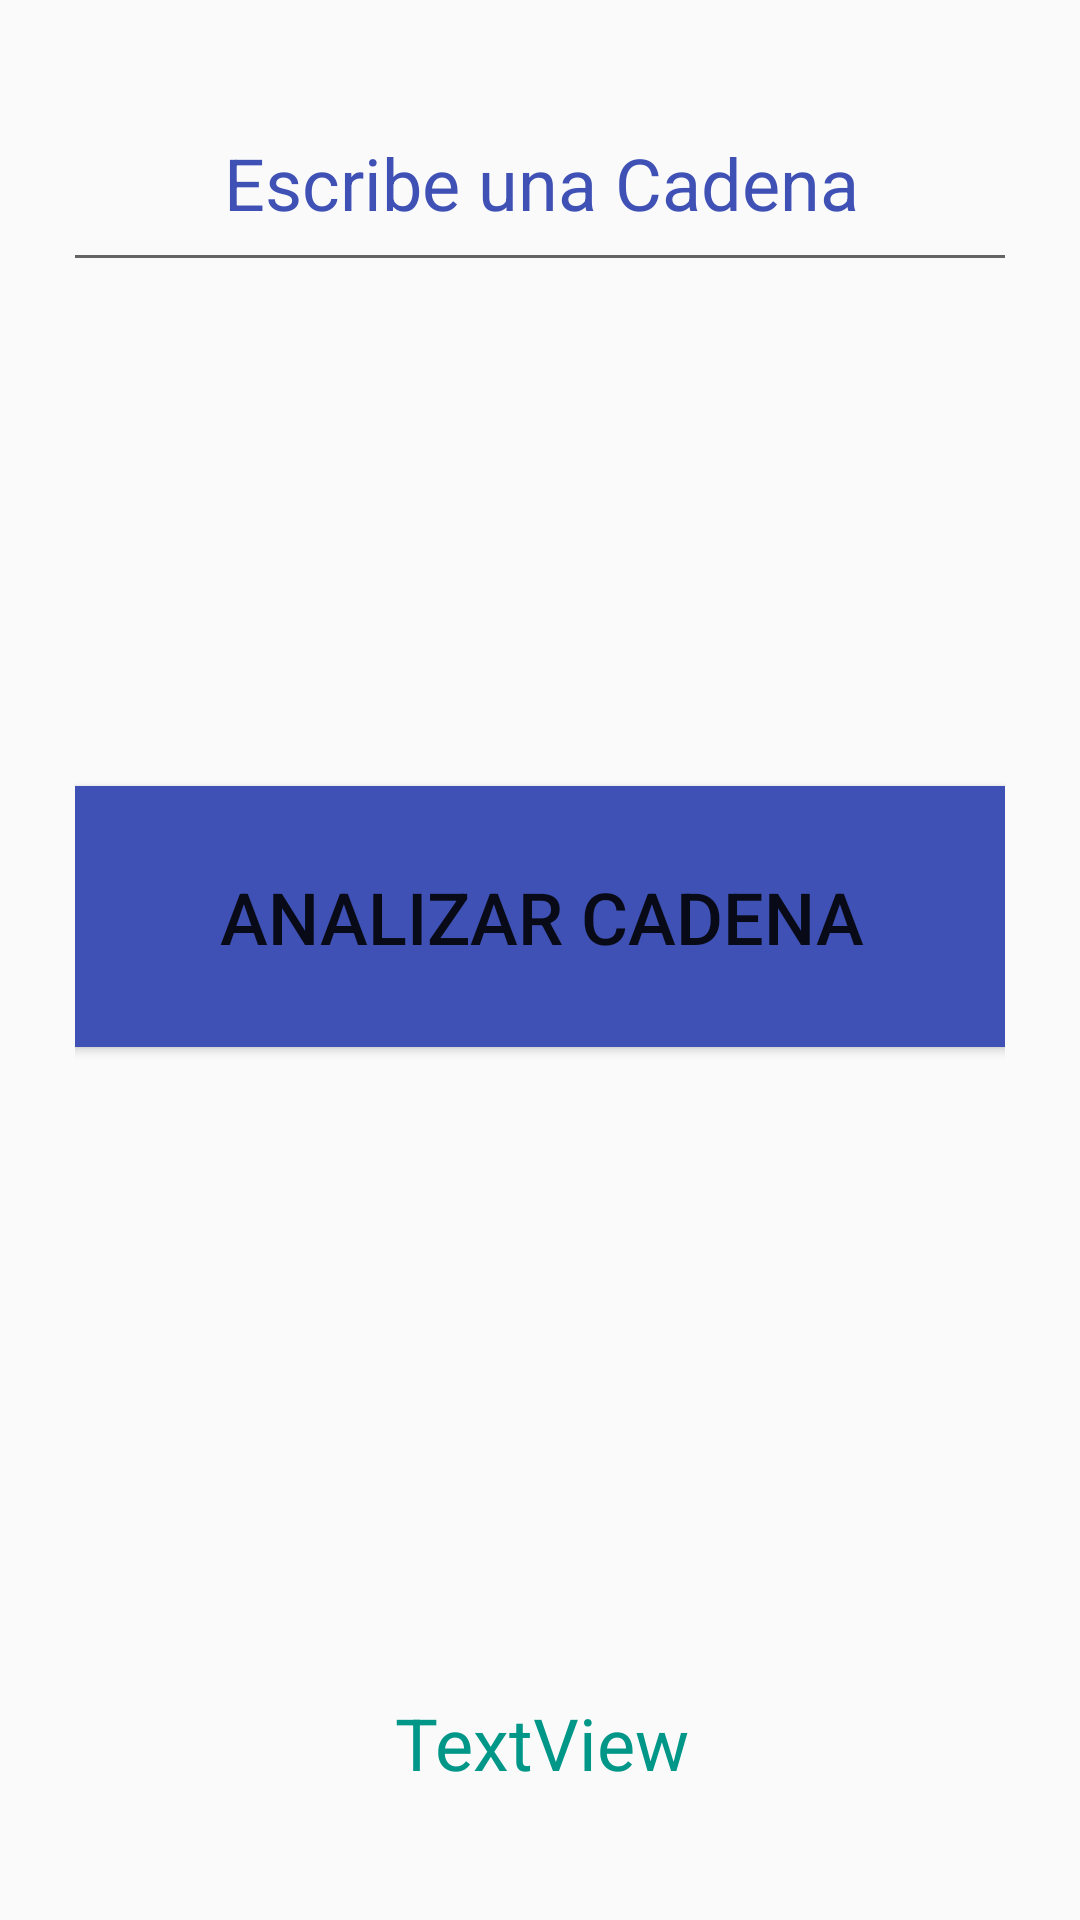

Reconstruct the res/layout file that produces this screen, plus the resources it refers to.
<!-- AndroidManifest.xml: application theme Theme.IntroKotlin904 -->
<!-- res/layout/activity_palindromo.xml -->
<?xml version="1.0" encoding="utf-8"?>
<androidx.constraintlayout.widget.ConstraintLayout xmlns:android="http://schemas.android.com/apk/res/android"
    xmlns:app="http://schemas.android.com/apk/res-auto"
    xmlns:tools="http://schemas.android.com/tools"
    android:id="@+id/main"
    android:layout_width="match_parent"
    android:layout_height="match_parent"
    android:padding="25dp"
    tools:context=".Palindromo.PalindromoActivity">

    <EditText
        android:id="@+id/txtCadena"
        android:layout_width="322dp"
        android:layout_height="69dp"
        android:ems="10"
        android:gravity="center"
        android:hint="Escribe una Cadena"
        android:inputType="text"
        android:textColorHint="#3F51B5"
        android:textSize="24sp"
        app:layout_constraintEnd_toEndOf="parent"
        app:layout_constraintStart_toStartOf="parent"
        app:layout_constraintTop_toTopOf="parent" />

    <Button
        android:id="@+id/btnAnalizarCadena"
        android:layout_width="329dp"
        android:layout_height="87dp"
        android:layout_marginTop="168dp"
        android:background="#3F51B5"
        android:padding="20dp"
        android:text="Analizar Cadena"
        android:textSize="24sp"
        app:layout_constraintEnd_toEndOf="@+id/txtCadena"
        app:layout_constraintStart_toStartOf="@+id/txtCadena"
        app:layout_constraintTop_toBottomOf="@+id/txtCadena" />

    <TextView
        android:id="@+id/txtResultadosCadena"
        android:layout_width="344dp"
        android:layout_height="80dp"
        android:layout_marginTop="192dp"
        android:gravity="center"
        android:padding="20dp"
        android:text="TextView"
        android:textColor="#009688"
        android:textSize="24sp"
        app:layout_constraintEnd_toEndOf="@+id/btnAnalizarCadena"
        app:layout_constraintHorizontal_bias="0.527"
        app:layout_constraintStart_toStartOf="@+id/btnAnalizarCadena"
        app:layout_constraintTop_toBottomOf="@+id/btnAnalizarCadena" />
</androidx.constraintlayout.widget.ConstraintLayout>
<!-- resources referenced by this layout -->
<resources>
  <style name="Theme.IntroKotlin904" parent="Theme.AppCompat.Light.NoActionBar" />
</resources>
